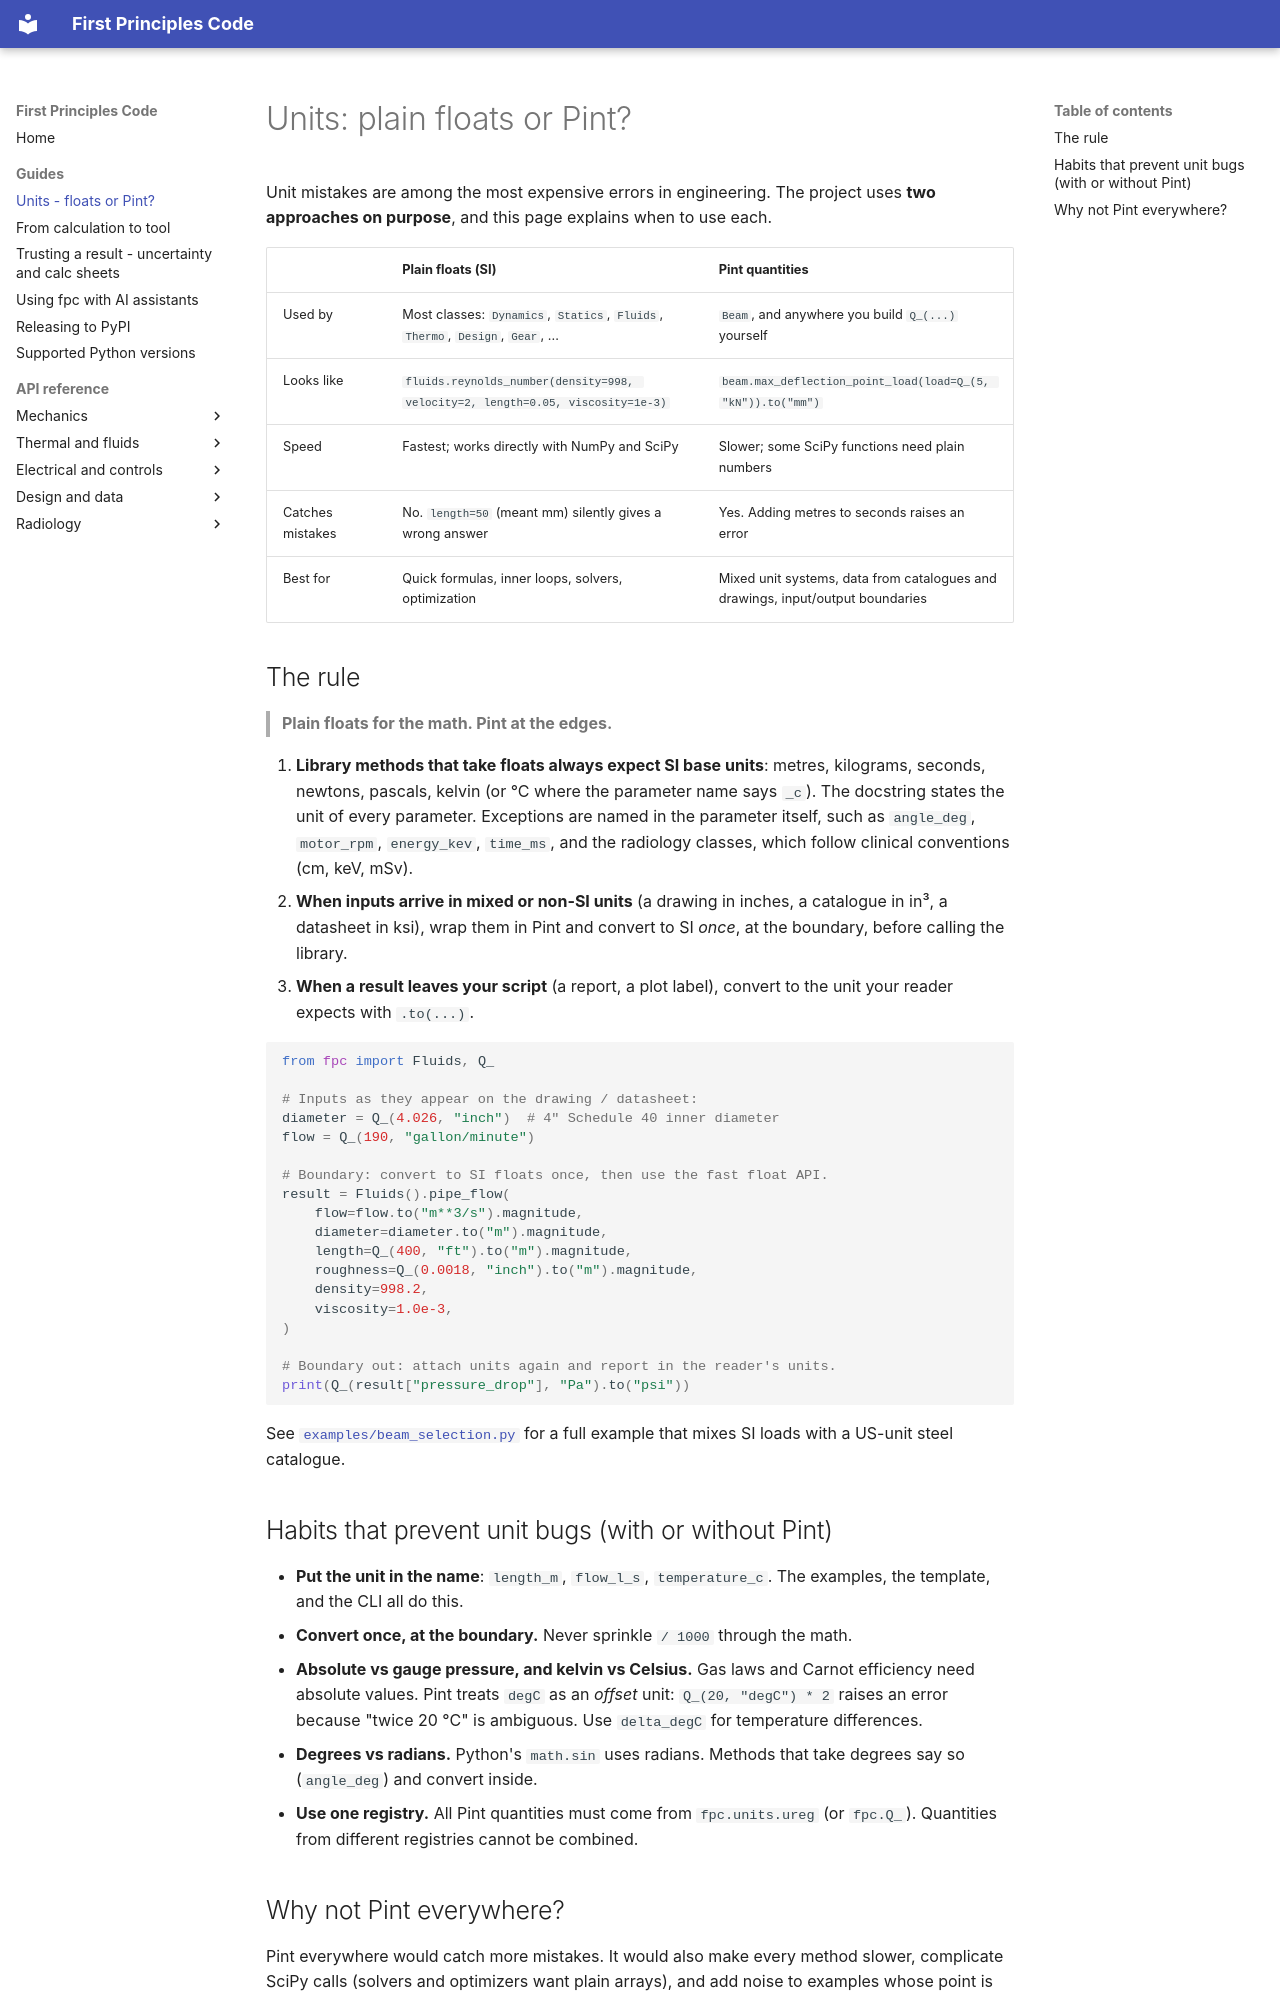

repository: kovirlabs/first-principles-code · page: units/index.html · generator: mkdocs

<!-- SPDX-License-Identifier: Apache-2.0 -->
<!-- Copyright 2026 Evan Gress -->

# Units: plain floats or Pint?

Unit mistakes are among the most expensive errors in engineering. The
project uses **two approaches on purpose**, and this page explains when to
use each.

| | Plain floats (SI) | Pint quantities |
| --- | --- | --- |
| Used by | Most classes: `Dynamics`, `Statics`, `Fluids`, `Thermo`, `Design`, `Gear`, ... | `Beam`, and anywhere you build `Q_(...)` yourself |
| Looks like | `fluids.reynolds_number(density=998, velocity=2, length=0.05, viscosity=1e-3)` | `beam.max_deflection_point_load(load=Q_(5, "kN")).to("mm")` |
| Speed | Fastest; works directly with NumPy and SciPy | Slower; some SciPy functions need plain numbers |
| Catches mistakes | No. `length=50` (meant mm) silently gives a wrong answer | Yes. Adding metres to seconds raises an error |
| Best for | Quick formulas, inner loops, solvers, optimization | Mixed unit systems, data from catalogues and drawings, input/output boundaries |

## The rule

> **Plain floats for the math. Pint at the edges.**

1. **Library methods that take floats always expect SI base units**: metres,
   kilograms, seconds, newtons, pascals, kelvin (or °C where the parameter
   name says `_c`). The docstring states the unit of every parameter.
   Exceptions are named in the parameter itself, such as `angle_deg`,
   `motor_rpm`, `energy_kev`, `time_ms`, and the radiology classes, which
   follow clinical conventions (cm, keV, mSv).
2. **When inputs arrive in mixed or non-SI units** (a drawing in inches, a
   catalogue in in³, a datasheet in ksi), wrap them in Pint and convert to SI
   *once*, at the boundary, before calling the library.
3. **When a result leaves your script** (a report, a plot label), convert to
   the unit your reader expects with `.to(...)`.

```python
from fpc import Fluids, Q_

# Inputs as they appear on the drawing / datasheet:
diameter = Q_(4.026, "inch")  # 4" Schedule 40 inner diameter
flow = Q_(190, "gallon/minute")

# Boundary: convert to SI floats once, then use the fast float API.
result = Fluids().pipe_flow(
    flow=flow.to("m**3/s").magnitude,
    diameter=diameter.to("m").magnitude,
    length=Q_(400, "ft").to("m").magnitude,
    roughness=Q_(0.0018, "inch").to("m").magnitude,
    density=998.2,
    viscosity=1.0e-3,
)

# Boundary out: attach units again and report in the reader's units.
print(Q_(result["pressure_drop"], "Pa").to("psi"))
```

See [`examples/beam_selection.py`](https://github.com/kovirlabs/first-principles-code/blob/main/examples/beam_selection.py)
for a full example that mixes SI loads with a US-unit steel catalogue.

## Habits that prevent unit bugs (with or without Pint)

- **Put the unit in the name**: `length_m`, `flow_l_s`, `temperature_c`. The
  examples, the template, and the CLI all do this.
- **Convert once, at the boundary.** Never sprinkle `/ 1000` through the math.
- **Absolute vs gauge pressure, and kelvin vs Celsius.** Gas laws and Carnot
  efficiency need absolute values. Pint treats `degC` as an *offset* unit:
  `Q_(20, "degC") * 2` raises an error because "twice 20 °C" is ambiguous.
  Use `delta_degC` for temperature differences.
- **Degrees vs radians.** Python's `math.sin` uses radians. Methods that take
  degrees say so (`angle_deg`) and convert inside.
- **Use one registry.** All Pint quantities must come from `fpc.units.ureg`
  (or `fpc.Q_`). Quantities from different registries cannot be combined.
